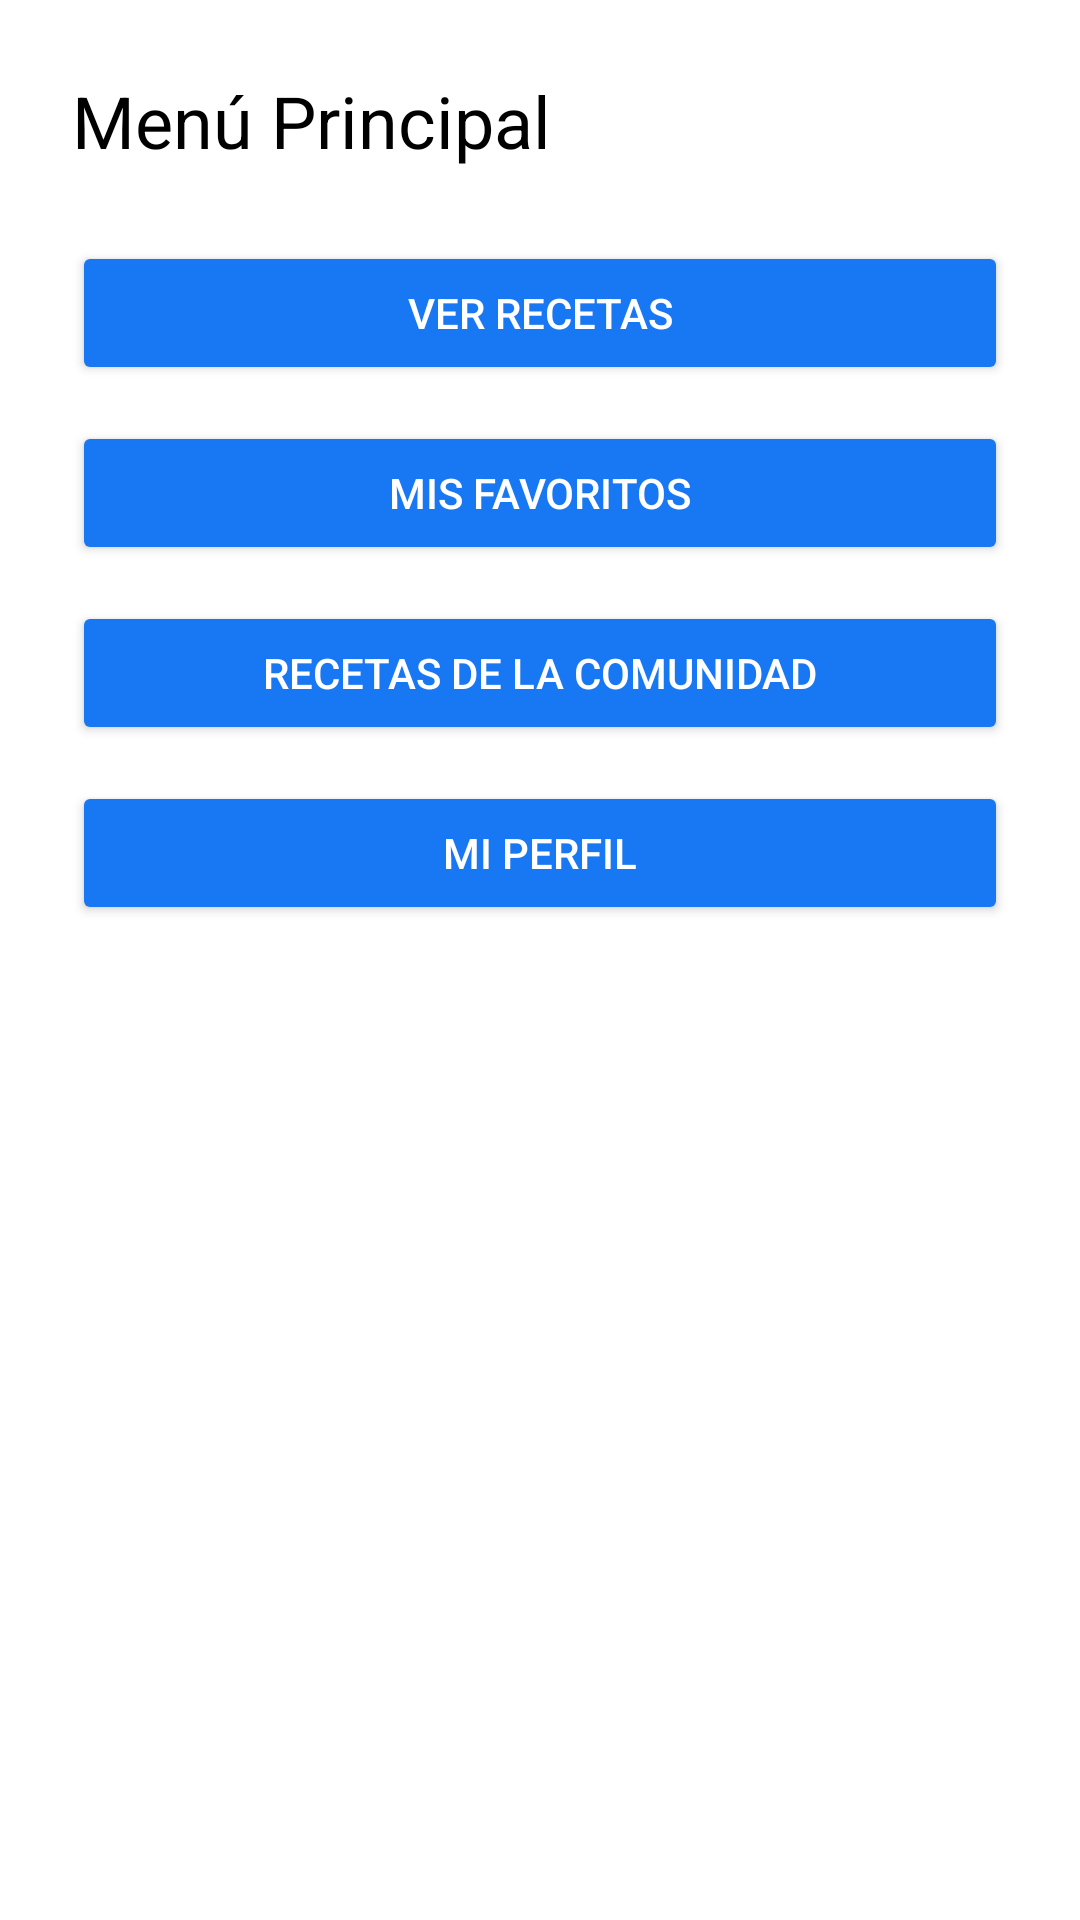

Reconstruct the res/layout file that produces this screen, plus the resources it refers to.
<!-- AndroidManifest.xml: application theme Theme.RecetasSaludablesApp -->
<!-- res/layout/activity_main_menu.xml -->
<LinearLayout
    xmlns:android="http://schemas.android.com/apk/res/android"
    android:orientation="vertical"
    android:padding="24dp"
    android:background="#FFFFFF"
    android:layout_width="match_parent"
    android:layout_height="match_parent">

    <TextView
        android:text="@string/menu_title"
        android:textSize="24sp"
        android:textColor="#000000"
        android:layout_marginBottom="24dp"
        android:layout_width="wrap_content"
        android:layout_height="wrap_content"/>

    <Button
        android:text="@string/btn_ver_recetas"
        android:layout_width="match_parent"
        android:layout_height="wrap_content"
        android:backgroundTint="#1877F2"
        android:textColor="#FFFFFF"
        android:layout_marginBottom="12dp"/>

    <Button
        android:text="@string/btn_mis_favoritos"
        android:layout_width="match_parent"
        android:layout_height="wrap_content"
        android:backgroundTint="#1877F2"
        android:textColor="#FFFFFF"
        android:layout_marginBottom="12dp"/>

    <Button
        android:text="@string/btn_recetas_comunidad"
        android:layout_width="match_parent"
        android:layout_height="wrap_content"
        android:backgroundTint="#1877F2"
        android:textColor="#FFFFFF"
        android:layout_marginBottom="12dp"/>

    <Button
        android:text="@string/btn_mi_perfil"
        android:layout_width="match_parent"
        android:layout_height="wrap_content"
        android:backgroundTint="#1877F2"
        android:textColor="#FFFFFF"/>

</LinearLayout>
<!-- resources referenced by this layout -->
<resources>
  <string name="btn_mi_perfil">Mi perfil</string>
  <string name="btn_mis_favoritos">Mis favoritos</string>
  <string name="btn_recetas_comunidad">Recetas de la comunidad</string>
  <string name="btn_ver_recetas">Ver recetas</string>
  <string name="menu_title">Menú Principal</string>
  <style name="Theme.RecetasSaludablesApp" parent="Base.Theme.RecetasSaludablesApp" />
  <style name="Base.Theme.RecetasSaludablesApp" parent="Theme.Material3.DayNight.NoActionBar">
          
          
      </style>
</resources>
